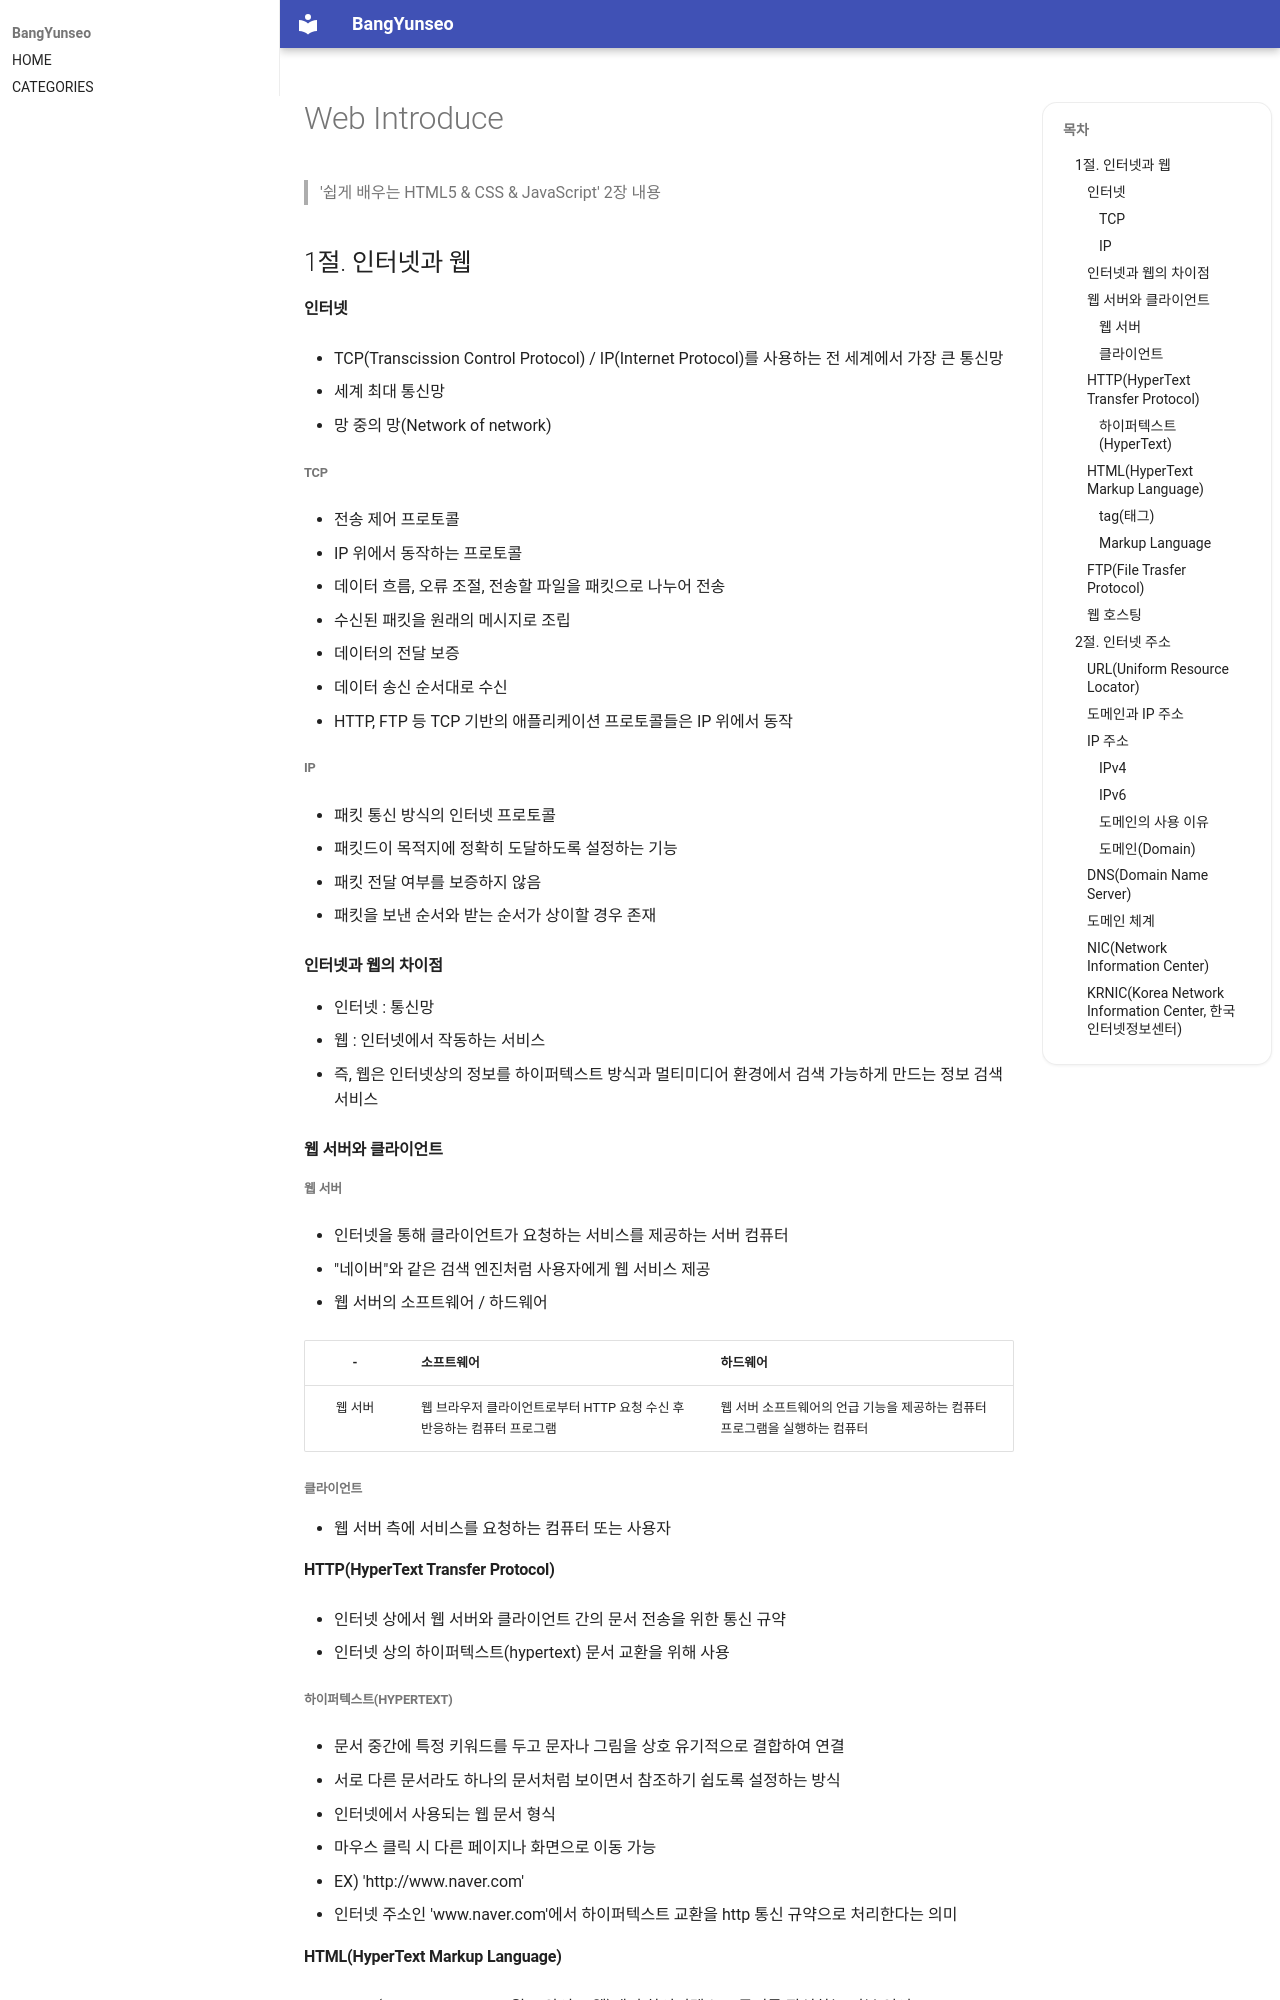

repository: BangYunseo/TIL · page: Language/Web/Webintro/index.html · generator: mkdocs

# Web Introduce

> '쉽게 배우는 HTML5 & CSS & JavaScript' 2장 내용

## 1절. 인터넷과 웹

#### 인터넷

- TCP(Transcission Control Protocol) / IP(Internet Protocol)를 사용하는 전 세계에서 가장 큰 통신망

- 세계 최대 통신망

- 망 중의 망(Network of network)

##### TCP

- 전송 제어 프로토콜

- IP 위에서 동작하는 프로토콜

- 데이터 흐름, 오류 조절, 전송할 파일을 패킷으로 나누어 전송

- 수신된 패킷을 원래의 메시지로 조립

- 데이터의 전달 보증

- 데이터 송신 순서대로 수신

- HTTP, FTP 등 TCP 기반의 애플리케이션 프로토콜들은 IP 위에서 동작

##### IP

- 패킷 통신 방식의 인터넷 프로토콜

- 패킷드이 목적지에 정확히 도달하도록 설정하는 기능

- 패킷 전달 여부를 보증하지 않음

- 패킷을 보낸 순서와 받는 순서가 상이할 경우 존재

#### 인터넷과 웹의 차이점

- 인터넷 : 통신망
- 웹 : 인터넷에서 작동하는 서비스

- 즉, 웹은 인터넷상의 정보를 하이퍼텍스트 방식과 멀티미디어 환경에서 검색 가능하게 만드는 정보 검색 서비스

#### 웹 서버와 클라이언트

##### 웹 서버

- 인터넷을 통해 클라이언트가 요청하는 서비스를 제공하는 서버 컴퓨터

- "네이버"와 같은 검색 엔진처럼 사용자에게 웹 서비스 제공

- 웹 서버의 소프트웨어 / 하드웨어

|    -    | 소프트웨어                                                              | 하드웨어                                                                    |
| :-----: | :---------------------------------------------------------------------- | :-------------------------------------------------------------------------- |
| 웹 서버 | 웹 브라우저 클라이언트로부터 HTTP 요청 수신 후 반응하는 컴퓨터 프로그램 | 웹 서버 소프트웨어의 언급 기능을 제공하는 컴퓨터 프로그램을 실행하는 컴퓨터 |

##### 클라이언트

- 웹 서버 측에 서비스를 요청하는 컴퓨터 또는 사용자

#### HTTP(HyperText Transfer Protocol)

- 인터넷 상에서 웹 서버와 클라이언트 간의 문서 전송을 위한 통신 규약

- 인터넷 상의 하이퍼텍스트(hypertext) 문서 교환을 위해 사용
